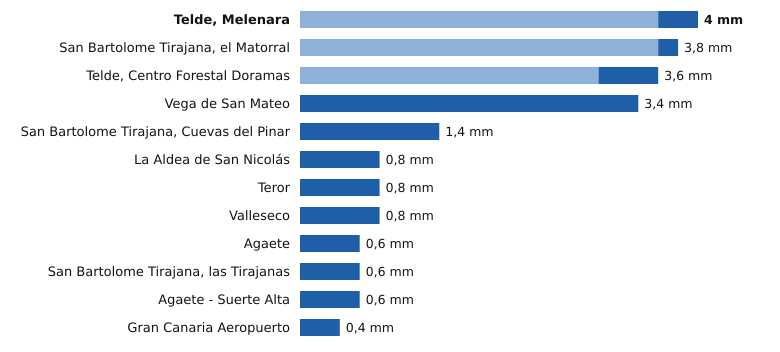

The file beside this chart, header and first rows:
estacion, provincia, indicativo, mm_6_dias_anteriores, mm_hoy, mm_7_dias, horas_de_hoy
Telde, Melenara, Las Palmas, C649R, 3.6, 0.4, 4.0, 14
San Bartolome Tirajana, el Matorral, Las Palmas, C639U, 3.6, 0.2, 3.8, 14
Telde, Centro Forestal Doramas, Las Palmas, C648N, 3.0, 0.6, 3.6, 14
Vega de San Mateo, Las Palmas, C611E, 0.0, 3.4, 3.4, 15
San Bartolome Tirajana, Cuevas del Pinar, Las Palmas, C623I, 0.0, 1.4, 1.4, 15
La Aldea de San Nicolás, Las Palmas, C619Y, 0.0, 0.8, 0.8, 15
Teror, Las Palmas, C656V, 0.0, 0.8, 0.8, 13
Valleseco, Las Palmas, C665T, 0.0, 0.8, 0.8, 13
Agaete, Las Palmas, C619X, 0.0, 0.6, 0.6, 14
San Bartolome Tirajana, las Tirajanas, Las Palmas, C635B, 0.0, 0.6, 0.6, 14
Agaete - Suerte Alta, Las Palmas, C668V, 0.0, 0.6, 0.6, 13
Gran Canaria Aeropuerto, Las Palmas, C649I, 0.0, 0.4, 0.4, 15
